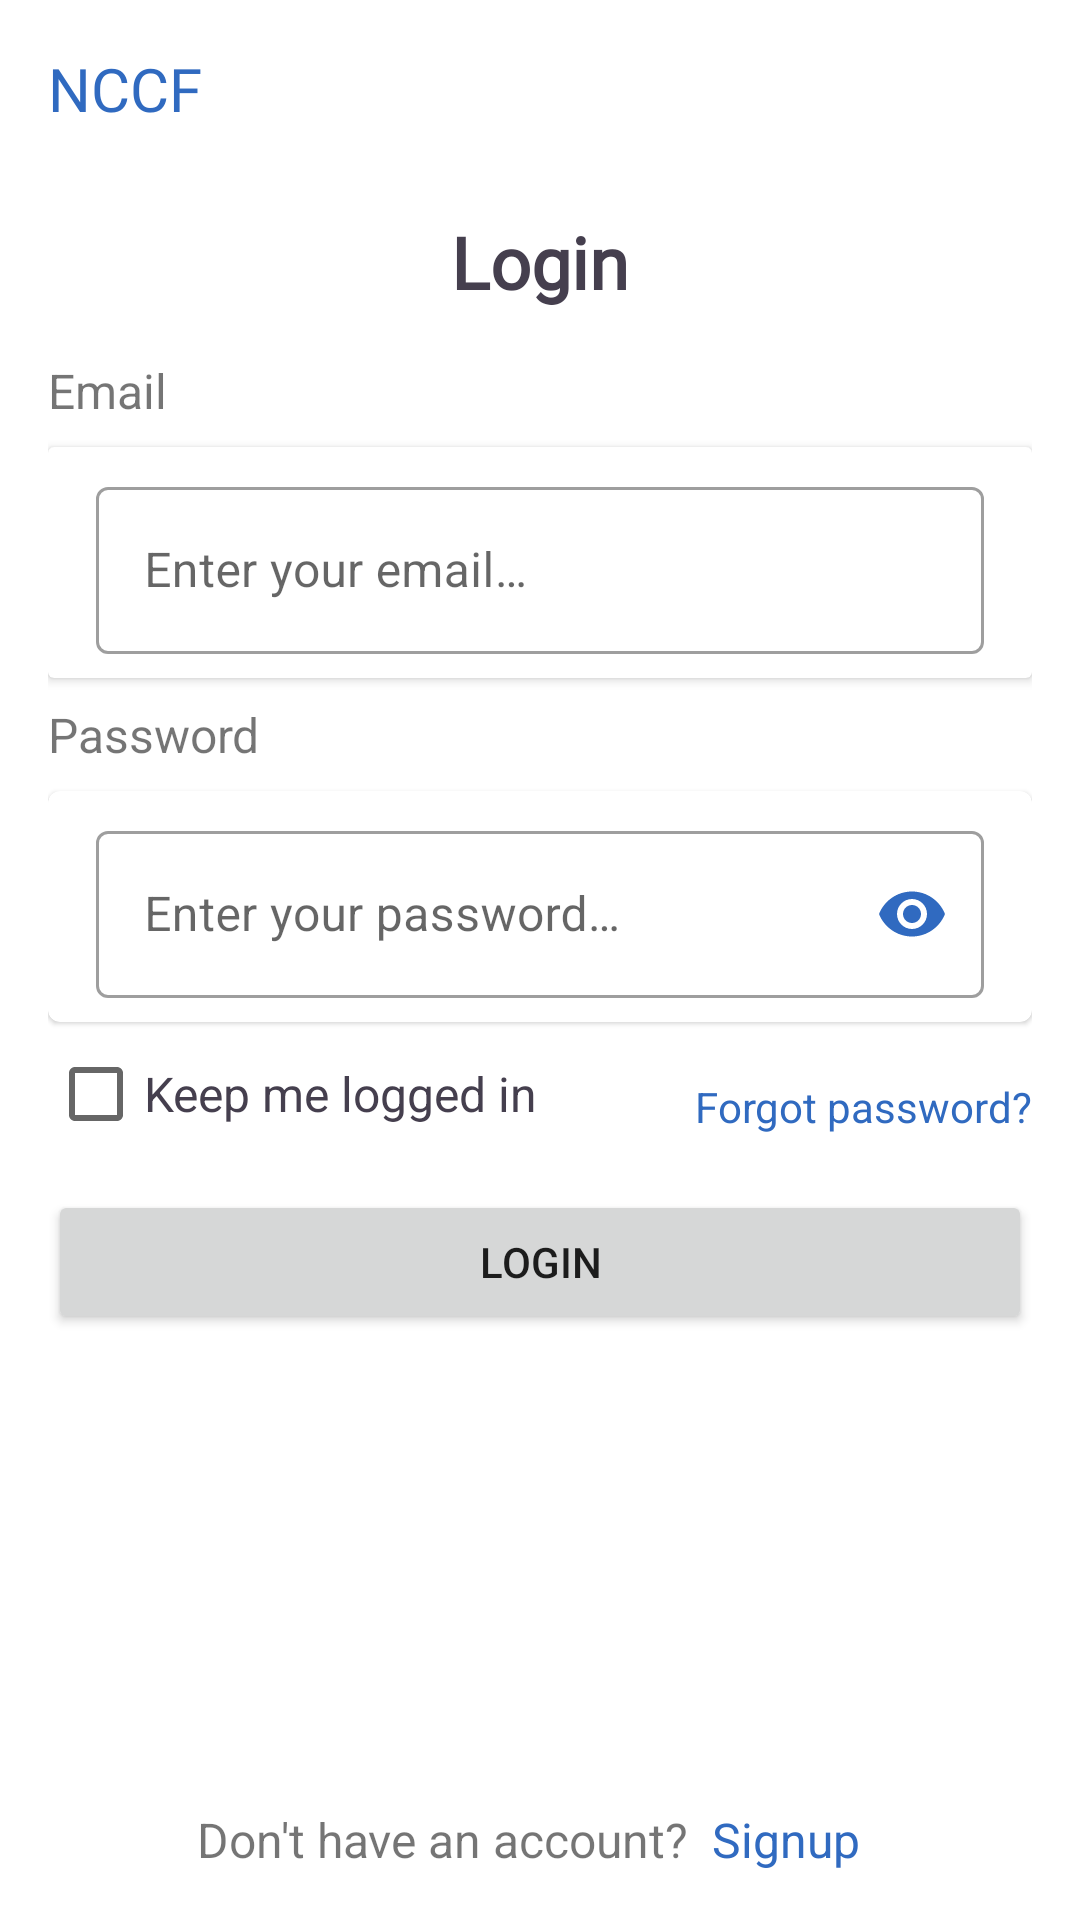

The Android layout XML behind this screen, and the referenced resources:
<!-- AndroidManifest.xml: application theme Theme.NCCFMobile -->
<!-- res/layout/fragment_login.xml -->
<?xml version="1.0" encoding="utf-8"?>
<androidx.constraintlayout.widget.ConstraintLayout xmlns:android="http://schemas.android.com/apk/res/android"
    xmlns:tools="http://schemas.android.com/tools"
    xmlns:app="http://schemas.android.com/apk/res-auto"
    android:layout_width="match_parent"
    android:layout_height="match_parent"
    android:padding="16dp"
    tools:context=".LoginFragment">

    <TextView
        android:id="@+id/nccfNameAndLogo"
        android:layout_width="0dp"
        android:layout_height="wrap_content"
        android:fontFamily="@font/project_font_semibold"
        android:text="@string/nccf"
        android:textColor="@color/project_color"
        android:textSize="20sp"
        app:layout_constraintEnd_toEndOf="parent"
        app:layout_constraintStart_toStartOf="parent"
        app:layout_constraintTop_toTopOf="parent" />

    <TextView
        android:id="@+id/loginTextView"
        android:layout_width="0dp"
        android:layout_height="wrap_content"
        android:layout_marginTop="20dp"
        android:fontFamily="@font/project_font_medium"
        android:gravity="center"
        android:padding="8dp"
        android:text="@string/login"
        android:textColor="@color/dark_blue"
        android:textSize="24sp"
        android:textStyle="bold"
        app:layout_constraintEnd_toEndOf="parent"
        app:layout_constraintStart_toStartOf="parent"
        app:layout_constraintTop_toBottomOf="@+id/nccfNameAndLogo" />

    <TextView
        android:id="@+id/emailTextView"
        android:layout_width="match_parent"
        android:layout_height="wrap_content"
        android:layout_marginTop="8dp"
        android:text="@string/email"
        android:textSize="16sp"
        app:layout_constraintTop_toBottomOf="@+id/loginTextView"
        tools:layout_editor_absoluteX="0dp" />

    <androidx.cardview.widget.CardView
        android:id="@+id/usernameCardView"
        android:layout_width="match_parent"
        android:layout_height="wrap_content"
        android:layout_marginTop="8dp"
        app:layout_constraintTop_toBottomOf="@+id/emailTextView"
        tools:layout_editor_absoluteX="16dp">

        <androidx.constraintlayout.widget.ConstraintLayout
            android:id="@+id/usernameLayout"
            android:layout_width="match_parent"
            android:layout_height="wrap_content"
            android:orientation="horizontal"
            android:padding="8dp">

            <ImageView
                android:id="@+id/usernameIcon"
                android:layout_width="wrap_content"
                android:layout_height="wrap_content"
                android:layout_gravity="center_vertical"
                android:contentDescription="@string/content_desc"
                app:layout_constraintBottom_toBottomOf="parent"
                app:layout_constraintStart_toStartOf="parent"
                app:layout_constraintTop_toTopOf="parent"
                app:srcCompat="@drawable/username_icon"
                app:tint="@color/project_color" />

            <com.google.android.material.textfield.TextInputLayout
                android:id="@+id/emailTextInputLayout"
                style="@style/Widget.MaterialComponents.TextInputLayout.OutlinedBox"
                android:layout_width="0dp"
                android:layout_height="wrap_content"
                android:layout_marginHorizontal="8dp"
                app:layout_constraintBottom_toBottomOf="parent"
                app:layout_constraintEnd_toEndOf="parent"
                app:layout_constraintStart_toEndOf="@id/usernameIcon"
                app:layout_constraintTop_toTopOf="parent">

                <com.google.android.material.textfield.TextInputEditText
                    android:id="@+id/emailEditText"
                    android:layout_width="match_parent"
                    android:layout_height="wrap_content"
                    android:autofillHints="username"
                    android:hint="@string/enter_your_email"
                    android:inputType="textEmailAddress"
                    app:boxStrokeColor="@color/project_color"/>

            </com.google.android.material.textfield.TextInputLayout>
        </androidx.constraintlayout.widget.ConstraintLayout>
    </androidx.cardview.widget.CardView>

    <TextView
        android:id="@+id/passwordTextView"
        android:layout_width="match_parent"
        android:layout_height="wrap_content"
        android:layout_marginTop="8dp"
        android:text="@string/password"
        android:textSize="16sp"
        app:layout_constraintTop_toBottomOf="@id/usernameCardView"
        tools:layout_editor_absoluteX="0dp" />

    <com.google.android.material.card.MaterialCardView
        android:id="@+id/passwordCardView"
        android:layout_width="match_parent"
        android:layout_height="wrap_content"
        android:layout_marginTop="8dp"
        app:layout_constraintTop_toBottomOf="@+id/passwordTextView"
        tools:layout_editor_absoluteX="16dp">

        <androidx.constraintlayout.widget.ConstraintLayout
            android:id="@+id/passwordLayout"
            android:layout_width="match_parent"
            android:layout_height="wrap_content"
            android:orientation="horizontal"
            android:padding="8dp">

            <ImageView
                android:id="@+id/passwordIcon"
                android:layout_width="wrap_content"
                android:layout_height="wrap_content"
                android:layout_gravity="center_vertical"
                android:contentDescription="@string/content_desc"
                app:layout_constraintBottom_toBottomOf="parent"
                app:layout_constraintStart_toStartOf="parent"
                app:layout_constraintTop_toTopOf="parent"
                app:srcCompat="@drawable/password_icon"
                app:tint="@color/project_color" />

            <com.google.android.material.textfield.TextInputLayout
                android:id="@+id/passwordTextInputLayout"
                style="@style/Widget.MaterialComponents.TextInputLayout.OutlinedBox"
                android:layout_width="0dp"
                android:layout_height="wrap_content"
                android:layout_marginHorizontal="8dp"
                app:passwordToggleDrawable="@drawable/password_toggle_drawable"
                app:passwordToggleEnabled="true"
                app:passwordToggleTint="@color/project_color"
                app:layout_constraintBottom_toBottomOf="parent"
                app:layout_constraintEnd_toEndOf="parent"
                app:layout_constraintStart_toEndOf="@id/passwordIcon"
                app:layout_constraintTop_toTopOf="parent">

                <com.google.android.material.textfield.TextInputEditText
                    android:id="@+id/passwordEditText"
                    android:layout_width="match_parent"
                    android:layout_height="wrap_content"
                    android:hint="@string/enter_your_password"
                    android:inputType="textPassword"
                    app:boxStrokeColor="@color/project_color"/>

            </com.google.android.material.textfield.TextInputLayout>

        </androidx.constraintlayout.widget.ConstraintLayout>
    </com.google.android.material.card.MaterialCardView>

    <CheckBox
        android:id="@+id/keepMeLoggedIn"
        android:layout_width="wrap_content"
        android:layout_height="wrap_content"
        android:text="@string/keep_me_logged_in"
        android:textColor="@color/dark_blue"
        android:textColorHighlight="@color/project_color"
        android:textColorLink="@color/project_color"
        android:textSize="16sp"
        app:layout_constraintStart_toStartOf="parent"
        app:layout_constraintTop_toBottomOf="@+id/passwordCardView" />

    <TextView
        android:id="@+id/forgotPasswordTextView"
        android:layout_width="wrap_content"
        android:layout_height="wrap_content"
        android:layout_marginTop="8dp"
        android:text="@string/forgot_password"
        android:textColor="@color/project_color"
        app:layout_constraintEnd_toEndOf="parent"
        app:layout_constraintTop_toTopOf="@+id/keepMeLoggedIn"
        app:layout_constraintBottom_toBottomOf="@id/keepMeLoggedIn"/>

    <Button
        android:id="@+id/loginButton"
        android:layout_width="0dp"
        android:layout_height="wrap_content"
        android:layout_marginTop="8dp"
        android:padding="10dp"
        android:text="@string/login"
        app:layout_constraintEnd_toEndOf="parent"
        app:layout_constraintStart_toStartOf="parent"
        app:layout_constraintTop_toBottomOf="@+id/keepMeLoggedIn"
        tools:ignore="DuplicateSpeakableTextCheck" />


    <LinearLayout
        android:id="@+id/dontHaveAnAccountLayout"
        android:layout_width="wrap_content"
        android:layout_height="wrap_content"
        android:orientation="horizontal"
        app:layout_constraintBottom_toBottomOf="parent"
        app:layout_constraintEnd_toEndOf="parent"
        app:layout_constraintStart_toStartOf="parent">

        <TextView
            android:id="@+id/dontHaveAnAccountTextView"
            android:layout_width="wrap_content"
            android:layout_height="wrap_content"
            android:layout_weight="1"
            android:text="@string/dont_have_an_account"
            android:textSize="16sp" />

        <TextView
            android:id="@+id/signUpTextView"
            android:layout_width="wrap_content"
            android:layout_height="wrap_content"
            android:layout_marginHorizontal="8dp"
            android:layout_weight="1"
            android:text="@string/signup"
            android:textColor="@color/project_color"
            android:textSize="16sp" />
    </LinearLayout>
</androidx.constraintlayout.widget.ConstraintLayout>
<!-- resources referenced by this layout -->
<resources>
  <color name="dark_blue">#453F4E</color>
  <color name="project_color">#306AC0</color>
  <string name="content_desc">No Content Description</string>
  <string name="dont_have_an_account">Don\'t have an account?</string>
  <string name="email">Email</string>
  <string name="enter_your_email">Enter your email…</string>
  <string name="enter_your_password">Enter your password…</string>
  <string name="forgot_password">Forgot password?</string>
  <string name="keep_me_logged_in">Keep me logged in</string>
  <string name="login">Login</string>
  <string name="nccf">NCCF</string>
  <string name="password">Password</string>
  <string name="signup">Signup</string>
  <style name="Theme.NCCFMobile" parent="Theme.MaterialComponents.DayNight.NoActionBar">
          
          <item name="colorPrimary">@color/project_color</item>
          <item name="colorPrimaryVariant">@color/project_color</item>
          <item name="colorOnPrimary">@color/white</item>
          
          <item name="colorSecondary">@color/project_color</item>
          <item name="colorSecondaryVariant">@color/project_color</item>
          <item name="colorOnSecondary">@color/dark_blue</item>
          
          <item name="android:statusBarColor" tools:targetApi="l">?attr/colorPrimaryVariant</item>
          
      </style>
  <color name="white">#FFFFFFFF</color>
</resources>
